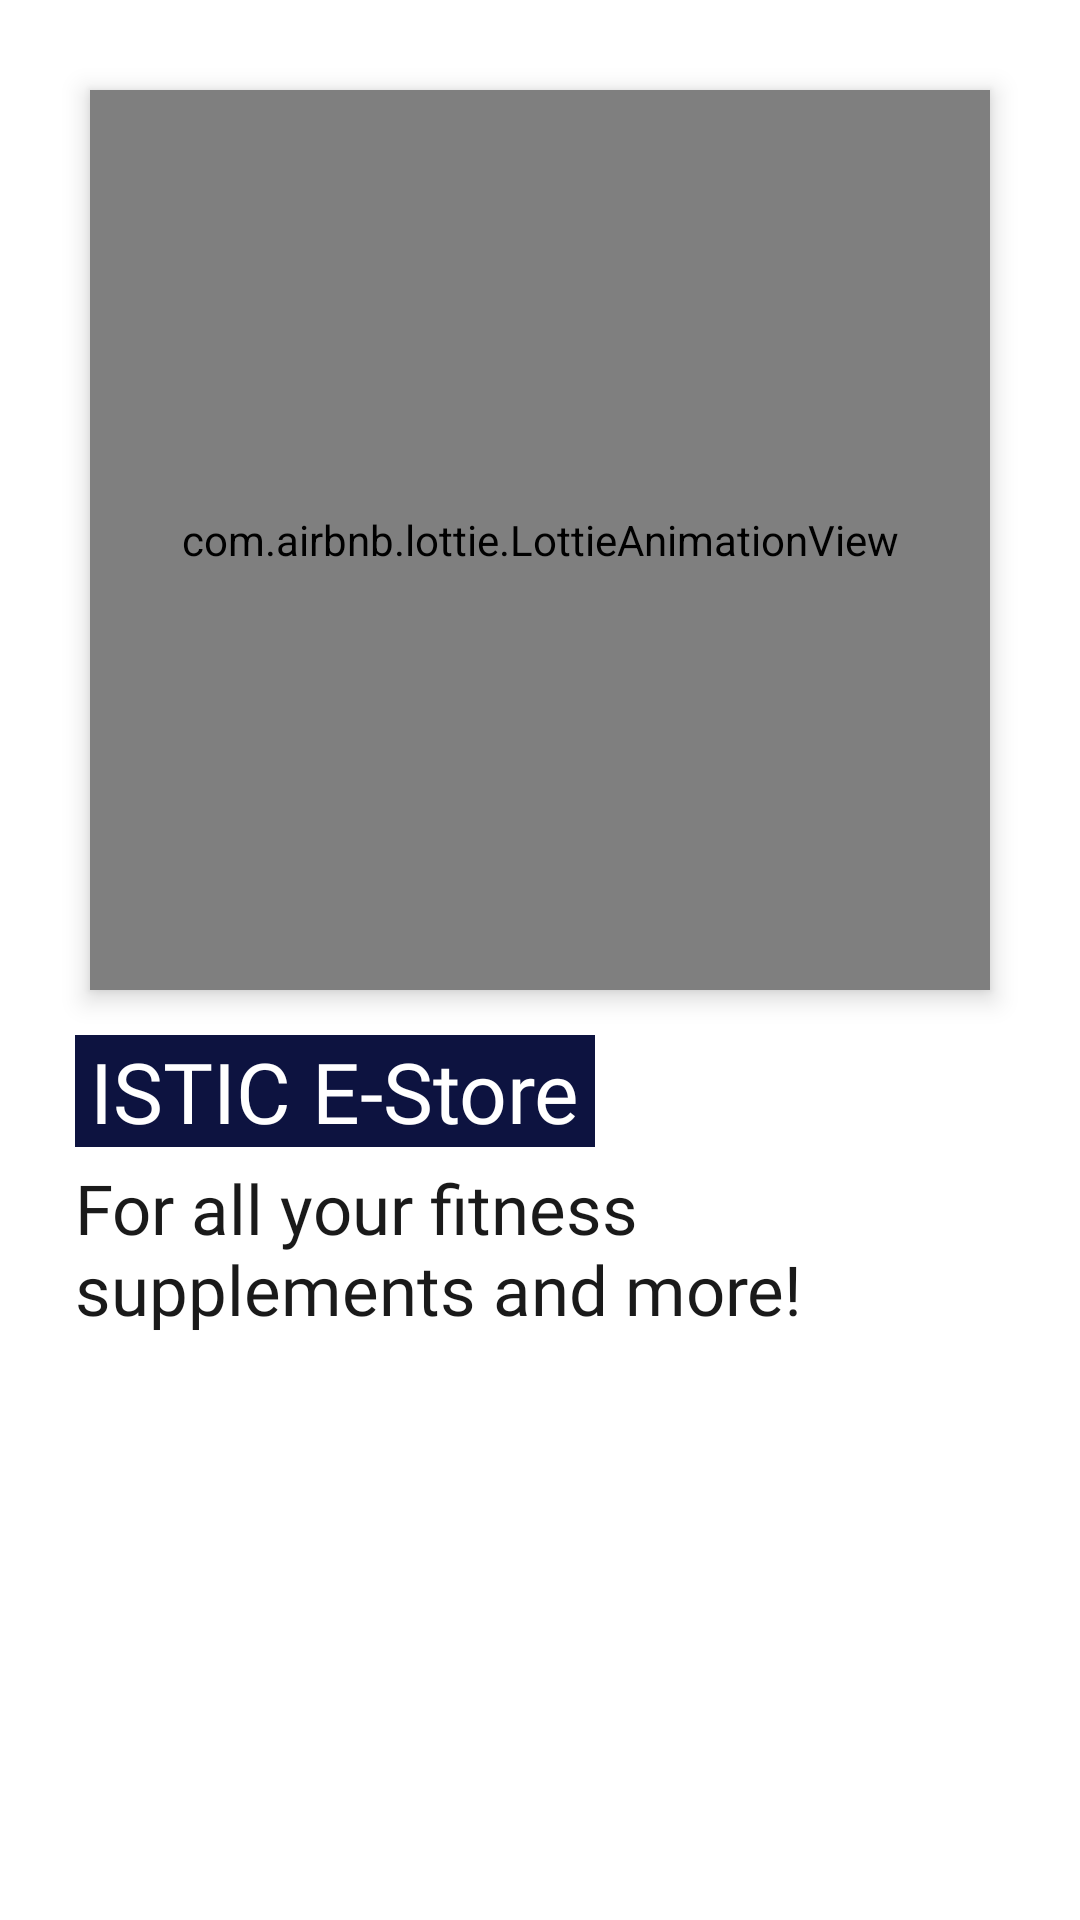

The Android layout XML behind this screen, and the referenced resources:
<!-- AndroidManifest.xml: application theme Theme.EStore -->
<!-- res/layout/activity_motions.xml -->
<?xml version="1.0" encoding="utf-8"?>
<RelativeLayout xmlns:android="http://schemas.android.com/apk/res/android"
    xmlns:app="http://schemas.android.com/apk/res-auto"
    xmlns:tools="http://schemas.android.com/tools"
    android:id="@+id/main"
    android:layout_width="match_parent"
    android:layout_height="match_parent"
    android:background="@color/white"
    tools:context=".View.splashActivity">

    <com.airbnb.lottie.LottieAnimationView
        android:id="@+id/lottie"
        android:layout_width="300dp"
        android:layout_height="300dp"
        android:layout_centerHorizontal="true"
        android:layout_marginTop="30dp"
        android:elevation="5dp"
        android:scaleType="centerCrop"
        app:lottie_autoPlay="true"
        app:lottie_loop="true"
        app:lottie_rawRes="@raw/lottier"
        app:lottie_renderMode="automatic" />


    <TextView
        android:id="@+id/nutriboost"
        android:layout_width="wrap_content"
        android:layout_height="wrap_content"
        android:layout_below="@+id/lottie"
        android:layout_marginLeft="25dp"
        android:layout_marginTop="15dp"
        android:background="@color/fontmain"
        android:fontFamily="@font/poppins_semibold"
        android:paddingLeft="5dp"
        android:paddingRight="5dp"
        android:text="ISTIC E-Store"
        android:textColor="@color/white"
        android:textSize="28sp" />

    <TextView
        android:id="@+id/main_text"
        android:layout_width="wrap_content"
        android:layout_height="wrap_content"
        android:layout_below="@+id/nutriboost"
        android:layout_marginLeft="25dp"
        android:layout_marginRight="25dp"
        android:layout_marginTop="5dp"
        android:fontFamily="@font/poppins_semibold"
        android:text="For all your fitness supplements and more!"
        android:textColor="@color/colorfirst"
        android:textSize="23sp" />

</RelativeLayout>
<!-- resources referenced by this layout -->
<resources>
  <color name="colorfirst">#1a1a1a</color>
  <color name="fontmain">#0D1340</color>
  <color name="white">#FFFFFFFF</color>
  <style name="Theme.EStore" parent="Theme.MaterialComponents.DayNight.DarkActionBar">
          
          <item name="colorPrimary">@color/black</item>
          <item name="colorPrimaryVariant">@color/purple_700</item>
          <item name="colorOnPrimary">@color/white</item>
          
          <item name="colorSecondary">#0E0E0E</item>
          <item name="colorSecondaryVariant">@color/teal_700</item>
          <item name="colorOnSecondary">@color/black</item>
          
          <item name="android:statusBarColor" tools:targetApi="l">?attr/colorPrimaryVariant</item>
          
      </style>
  <color name="black">#FF000000</color>
  <color name="purple_700">#FF3700B3</color>
  <color name="teal_700">#FF018786</color>
</resources>
